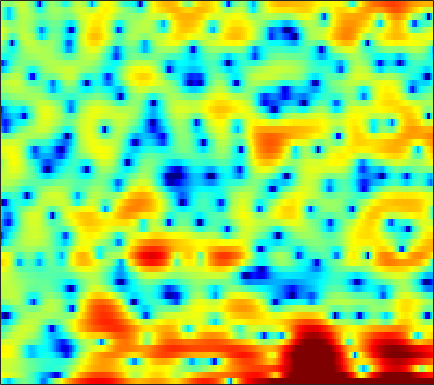

The table this chart was drawn from, first rows:
-0.62147, -2.7455, -5.7666, -7.6164, -7.2225, -5.4184, -3.5072, -2.3679, -1.3265, -0.71644, -0.41117, -0.40933, -0.72591, -1.3626, -2.0166, -3.1047, -4.5429, -5.9403, -8.2815, -10.662, -10.905, -9.1108, -6.0315, -3.2965
5.054, 4.739, 4.349, 3.991, 3.742, 3.41, 3.063, 2.78, 2.342, 1.82, 1.183, 0.6187, -0.2475, -1.237, -2.073, -3.3, -4.597, -5.586, -6.876, -8.033, -9.005, -9.7, -10.83, -12.44
3.016, 2.984, 2.909, 2.789, 2.668, 2.466, 2.212, 1.987, 1.641, 1.244, 0.8024, 0.4456, -0.05603, -0.5656, -0.9463, -1.45, -1.945, -2.29, -2.714, -3.071, -3.353, -3.512, -3.661, -3.735
2.652, 2.914, 3.118, 3.166, 3.108, 2.923, 2.623, 2.331, 1.864, 1.332, 0.7548, 0.3139, -0.2735, -0.8267, -1.206, -1.67, -2.068, -2.317, -2.586, -2.818, -3.026, -3.172, -3.369, -3.578
4.924, 5.119, 5.195, 5.061, 4.825, 4.326, 3.612, 2.922, 1.778, 0.3655, -1.348, -2.822, -4.94, -6.859, -7.703, -7.654, -6.776, -6.008, -5.149, -4.622, -4.426, -4.439, -4.693, -5.195
5.468, 5.485, 5.403, 5.177, 4.902, 4.37, 3.63, 2.915, 1.729, 0.2536, -1.552, -3.105, -5.28, -7.053, -7.66, -7.369, -6.499, -5.862, -5.249, -5.01, -5.153, -5.473, -6.24, -7.374
2.878, 3.099, 3.351, 3.524, 3.581, 3.538, 3.362, 3.139, 2.73, 2.208, 1.607, 1.118, 0.444, -0.1967, -0.6396, -1.176, -1.701, -2.108, -2.713, -3.445, -4.286, -4.989, -6.104, -7.375
-2.037, -0.8961, 0.3272, 1.28, 1.847, 2.427, 2.831, 3.033, 3.168, 3.165, 3.039, 2.862, 2.518, 2.057, 1.631, 0.9431, 0.1113, -0.6116, -1.74, -3.028, -4.432, -5.543, -6.948, -7.969
-4.252, -3.235, -2.026, -0.9449, -0.1986, 0.7052, 1.502, 2.022, 2.592, 3.004, 3.264, 3.354, 3.323, 3.107, 2.817, 2.251, 1.457, 0.6969, -0.5814, -2.241, -4.461, -6.639, -10.63, -16.29
-7.981, -8.164, -7.872, -6.829, -5.681, -3.968, -2.322, -1.233, 0.01195, 0.9898, 1.711, 2.103, 2.45, 2.6, 2.592, 2.431, 2.114, 1.782, 1.221, 0.5454, -0.1929, -0.7181, -1.327, -1.684
-13.05, -16.11, -21.71, -16.66, -11.96, -7.761, -4.864, -3.255, -1.623, -0.4214, 0.4395, 0.8941, 1.32, 1.584, 1.715, 1.826, 1.871, 1.869, 1.834, 1.774, 1.696, 1.623, 1.495, 1.377
-5.937, -5.509, -4.876, -4.054, -3.311, -2.254, -1.277, -0.6581, -0.05611, 0.2747, 0.3499, 0.2594, -0.00562, -0.3188, -0.4815, -0.4851, -0.1863, 0.1972, 0.8101, 1.411, 1.91, 2.176, 2.384, 2.42
-0.5379, 0.01967, 0.6376, 1.143, 1.447, 1.737, 1.863, 1.821, 1.546, 0.935, -0.09723, -1.222, -3.385, -6.74, -10.54, -14.61, -9.344, -5.862, -2.73, -0.6846, 0.6739, 1.353, 1.926, 2.148
1.659, 1.972, 2.296, 2.515, 2.598, 2.593, 2.44, 2.212, 1.747, 1.07, 0.147, -0.7063, -2.032, -3.438, -4.327, -4.824, -4.312, -3.495, -2.268, -1.199, -0.3969, 0.02224, 0.3382, 0.3586
2.133, 2.294, 2.433, 2.484, 2.463, 2.351, 2.147, 1.933, 1.574, 1.149, 0.6629, 0.2758, -0.2302, -0.6702, -0.9283, -1.152, -1.218, -1.176, -1.059, -0.9216, -0.8242, -0.8053, -0.9043, -1.165
2.495, 2.533, 2.514, 2.411, 2.29, 2.07, 1.799, 1.569, 1.233, 0.8784, 0.5298, 0.2761, -0.04405, -0.3278, -0.5093, -0.7077, -0.8567, -0.942, -1.032, -1.107, -1.195, -1.289, -1.47, -1.711
3.308, 3.192, 2.945, 2.606, 2.298, 1.848, 1.365, 1.009, 0.5601, 0.1494, -0.1995, -0.424, -0.6874, -0.9288, -1.092, -1.277, -1.435, -1.53, -1.609, -1.651, -1.669, -1.682, -1.696, -1.746
4.854, 4.555, 3.998, 3.267, 2.602, 1.594, 0.5145, -0.2556, -1.077, -1.571, -1.766, -1.803, -1.828, -1.94, -2.114, -2.44, -2.776, -2.949, -2.984, -2.802, -2.457, -2.181, -1.849, -1.671
6.856, 6.499, 5.766, 4.671, 3.544, 1.493, -1.405, -4.398, -9.105, -8.977, -5.434, -3.597, -2.288, -2.018, -2.452, -3.913, -6.382, -8.633, -9.407, -6.625, -3.896, -2.477, -1.406, -1.07
5.079, 5.021, 4.718, 4.081, 3.366, 2.038, 0.2952, -1.209, -2.769, -2.897, -1.872, -1.002, -0.2702, -0.207, -0.6126, -1.774, -3.581, -4.92, -5.307, -3.898, -2.127, -1.133, -0.4824, -0.465
-1.24, -0.7507, -0.1914, 0.2152, 0.4308, 0.5793, 0.6249, 0.6275, 0.633, 0.7665, 0.9597, 1.111, 1.269, 1.286, 1.2, 0.9817, 0.6844, 0.4975, 0.3093, 0.2424, 0.2182, 0.1441, -0.04558, -0.4255
-9.36, -7.656, -5.564, -3.786, -2.722, -1.55, -0.6113, 0.002525, 0.6697, 1.228, 1.701, 1.984, 2.276, 2.474, 2.547, 2.554, 2.488, 2.379, 2.157, 1.878, 1.495, 1.13, 0.5442, -0.2643
-14.55, -11.6, -8.637, -6.415, -5.063, -3.491, -2.153, -1.266, -0.1739, 0.7407, 1.519, 2.008, 2.516, 2.886, 3.068, 3.187, 3.176, 3.076, 2.85, 2.487, 2.004, 1.559, 0.8278, -0.05901
-9.136, -9.125, -8.762, -8.043, -7.213, -5.843, -4.254, -3.08, -1.625, -0.3003, 0.7984, 1.484, 2.23, 2.752, 3.016, 3.203, 3.184, 3.062, 2.752, 2.288, 1.712, 1.226, 0.5408, -0.1146
-8.251, -10.17, -13.34, -15.9, -14.72, -10.66, -7.099, -4.908, -2.593, -0.7783, 0.6564, 1.51, 2.412, 3.038, 3.338, 3.528, 3.464, 3.252, 2.721, 1.946, 0.9128, 0.03614, -1.147, -2.092
-6.105, -7.937, -10.35, -11.74, -11.17, -8.695, -5.88, -4.085, -2.012, -0.3692, 0.9487, 1.762, 2.595, 3.225, 3.545, 3.766, 3.736, 3.502, 2.877, 1.788, 0.07857, -1.797, -5.641, -12.88
-6.135, -7.26, -7.837, -7.452, -6.738, -5.509, -4.216, -3.273, -2.232, -1.323, -0.5801, -0.08253, 0.556, 1.17, 1.62, 2.128, 2.465, 2.569, 2.466, 2.012, 1.225, 0.3982, -0.8453, -1.877
-13.87, -29, -15.72, -9.727, -7.308, -5.308, -4.194, -3.735, -3.551, -3.848, -4.44, -4.904, -4.938, -4.009, -2.863, -1.222, 0.173, 1.005, 1.79, 2.283, 2.516, 2.586, 2.595, 2.562
-3.238, -4.045, -4.272, -3.805, -3.33, -2.88, -2.751, -3.001, -3.805, -5.472, -8.461, -12.49, -23.98, -13.04, -8.107, -4.22, -1.729, -0.3787, 0.903, 1.806, 2.408, 2.74, 3.058, 3.274
1.076, 0.7387, 0.4017, 0.1913, 0.0419, -0.1937, -0.5302, -0.9195, -1.623, -2.517, -3.489, -4.139, -4.54, -4.207, -3.579, -2.55, -1.539, -0.8813, -0.155, 0.4059, 0.8383, 1.093, 1.361, 1.606
2.3, 2.231, 2.138, 2.024, 1.919, 1.736, 1.453, 1.201, 0.7695, 0.2985, -0.1895, -0.5207, -0.9033, -1.177, -1.321, -1.434, -1.53, -1.626, -1.726, -1.823, -1.846, -1.817, -1.691, -1.497
2.209, 2.47, 2.78, 2.998, 3.098, 3.118, 3.007, 2.848, 2.533, 2.1, 1.571, 1.134, 0.4889, -0.2187, -0.791, -1.623, -2.551, -3.298, -4.401, -5.519, -6.505, -6.943, -6.921, -6.337
0.8166, 1.719, 2.714, 3.441, 3.819, 4.085, 4.128, 4.005, 3.68, 3.158, 2.46, 1.83, 0.8677, -0.229, -1.132, -2.503, -4.065, -5.403, -7.666, -10.73, -15.57, -21.1, -20.51, -14.09
-0.7208, 1.07, 2.739, 3.854, 4.384, 4.766, 4.827, 4.657, 4.194, 3.453, 2.465, 1.538, 0.1413, -1.422, -2.622, -4.212, -5.716, -6.834, -8.347, -10.1, -11.88, -12.96, -13.09, -12.07
1.81, 2.79, 3.849, 4.576, 4.91, 5.12, 5.01, 4.746, 4.084, 3.076, 1.665, 0.3159, -1.962, -4.796, -7.264, -10.17, -11.01, -10.41, -9.403, -8.822, -8.734, -8.848, -9.183, -9.66
3.857, 4.09, 4.376, 4.593, 4.694, 4.683, 4.482, 4.196, 3.563, 2.612, 1.251, -0.06635, -2.394, -5.571, -8.701, -13.25, -13.28, -10.8, -8.421, -7.083, -6.548, -6.519, -7.026, -8.11
3.228, 3.112, 3.039, 3.069, 3.131, 3.18, 3.195, 3.101, 2.876, 2.451, 1.82, 1.204, 0.2247, -0.8596, -1.649, -2.434, -2.826, -2.862, -2.764, -2.681, -2.763, -3.021, -3.645, -4.585
-0.4354, -0.9449, -1.238, -1.068, -0.725, -0.06067, 0.591, 1.008, 1.431, 1.692, 1.819, 1.823, 1.768, 1.674, 1.6, 1.509, 1.459, 1.401, 1.346, 1.21, 0.9446, 0.6234, 0.04692, -0.7565
-8.438, -11.17, -13.54, -11.11, -8.519, -5.726, -3.788, -2.685, -1.652, -0.8848, -0.2804, 0.1468, 0.7009, 1.257, 1.671, 2.161, 2.578, 2.831, 3.053, 3.128, 3.03, 2.856, 2.461, 1.847
-11.73, -13.64, -14.77, -12.98, -10.88, -8.561, -6.908, -6.128, -5.51, -5.193, -4.848, -4.305, -3.174, -1.751, -0.6312, 0.7294, 1.84, 2.512, 3.167, 3.573, 3.756, 3.753, 3.556, 3.176
-12.82, -11.93, -10.59, -9.311, -8.394, -7.457, -7.054, -7.26, -8.274, -10.75, -15.75, -18.03, -10.86, -5.701, -3.097, -0.5616, 1.249, 2.256, 3.221, 3.854, 4.194, 4.267, 4.164, 3.885
-15.23, -11.72, -8.761, -6.854, -5.853, -5.032, -4.733, -4.806, -5.402, -6.389, -7.215, -7.04, -5.434, -3.156, -1.501, 0.3245, 1.744, 2.559, 3.343, 3.838, 4.069, 4.093, 3.955, 3.601
-5.759, -5.15, -4.178, -3.258, -2.681, -2.108, -1.717, -1.533, -1.429, -1.361, -1.173, -0.9468, -0.4441, 0.2183, 0.7425, 1.437, 2.007, 2.332, 2.63, 2.727, 2.657, 2.516, 2.207, 1.754
-1.571, -1.262, -0.7957, -0.3147, -0.004651, 0.3747, 0.652, 0.7801, 0.9182, 1.001, 1.045, 1.085, 1.159, 1.261, 1.327, 1.397, 1.41, 1.352, 1.167, 0.8251, 0.324, -0.1545, -0.8663, -1.482
0.4781, 0.8681, 1.328, 1.716, 1.962, 2.207, 2.334, 2.36, 2.295, 2.118, 1.831, 1.588, 1.219, 0.855, 0.6347, 0.3731, 0.1578, -0.0278, -0.4352, -1.095, -2.179, -3.346, -5.425, -7.793
1.372, 1.778, 2.243, 2.626, 2.875, 3.08, 3.152, 3.1, 2.81, 2.273, 1.489, 0.7098, -0.5121, -1.762, -2.47, -2.809, -2.516, -2.135, -1.782, -1.879, -2.622, -3.676, -5.987, -9.543
-0.03903, 0.1295, 0.5535, 1.143, 1.583, 2.095, 2.404, 2.439, 2.191, 1.52, 0.3263, -1.047, -3.788, -8.449, -15.13, -16.17, -7.984, -4.992, -2.594, -1.328, -0.734, -0.6305, -0.7229, -0.8358
-7.202, -7.638, -6.103, -3.844, -2.412, -0.9211, 0.04262, 0.4598, 0.675, 0.4762, -0.1666, -0.9106, -2.216, -3.687, -4.544, -4.607, -3.513, -2.412, -1.072, -0.01196, 0.7309, 1.111, 1.465, 1.717
-12.73, -14.15, -10.32, -6.744, -4.869, -3.073, -1.842, -1.17, -0.5632, -0.2193, -0.1131, -0.1411, -0.2599, -0.3743, -0.4222, -0.306, -0.02892, 0.2671, 0.6985, 1.129, 1.468, 1.673, 1.851, 1.938
-3.644, -4.24, -4.495, -4.265, -3.883, -3.254, -2.511, -1.922, -1.189, -0.5379, 0.0241, 0.3512, 0.6725, 0.9126, 1.056, 1.217, 1.364, 1.478, 1.614, 1.714, 1.775, 1.786, 1.725, 1.563
-0.1928, -1.185, -2.518, -3.771, -4.482, -4.762, -4.11, -3.244, -1.877, -0.6359, 0.3723, 0.9511, 1.512, 1.845, 1.997, 2.057, 2.04, 1.991, 1.92, 1.844, 1.786, 1.711, 1.561, 1.287
2.39, 0.9042, -1.704, -5.538, -10.31, -21, -10.06, -5.649, -2.178, 0.01922, 1.397, 2.081, 2.611, 2.762, 2.653, 2.297, 1.765, 1.325, 0.8387, 0.6283, 0.6794, 0.825, 1.011, 1.029
4.4, 3.233, 1.475, -0.4604, -1.766, -2.643, -2.078, -1.069, 0.381, 1.581, 2.399, 2.742, 2.801, 2.426, 1.805, 0.5301, -1.39, -3.239, -5.886, -6.734, -4.935, -3.242, -1.518, -0.495
4.373, 3.615, 2.624, 1.791, 1.348, 1.046, 1.079, 1.268, 1.655, 2.003, 2.227, 2.219, 1.927, 1.243, 0.4471, -1.137, -3.462, -5.869, -9.876, -11.25, -7.943, -5.508, -3.251, -1.903
3.04, 2.142, 1.016, 0.2364, -0.03204, 0.03141, 0.4427, 0.8631, 1.391, 1.797, 1.985, 1.965, 1.727, 1.203, 0.6653, -0.2536, -1.268, -1.992, -2.71, -2.947, -2.694, -2.224, -1.577, -1.004
1.117, -0.8209, -3.97, -6.926, -7.014, -4.517, -1.959, -0.5081, 0.8749, 1.754, 2.184, 2.271, 2.095, 1.65, 1.157, 0.4167, -0.3082, -0.7388, -1.072, -1.091, -0.7735, -0.4663, -0.005304, 0.3829
1.21, -0.7197, -4.017, -7.243, -7.188, -4.247, -1.463, 0.05494, 1.485, 2.328, 2.702, 2.692, 2.287, 1.479, 0.578, -0.9434, -2.695, -3.845, -4.363, -3.459, -1.97, -0.9454, 0.1781, 0.8835
2.308, 1.587, 0.7831, 0.3067, 0.2643, 0.625, 1.25, 1.784, 2.359, 2.718, 2.789, 2.606, 2.015, 0.9141, -0.313, -2.758, -6.819, -12.23, -18.16, -8.361, -3.869, -1.848, -0.1896, 0.671
